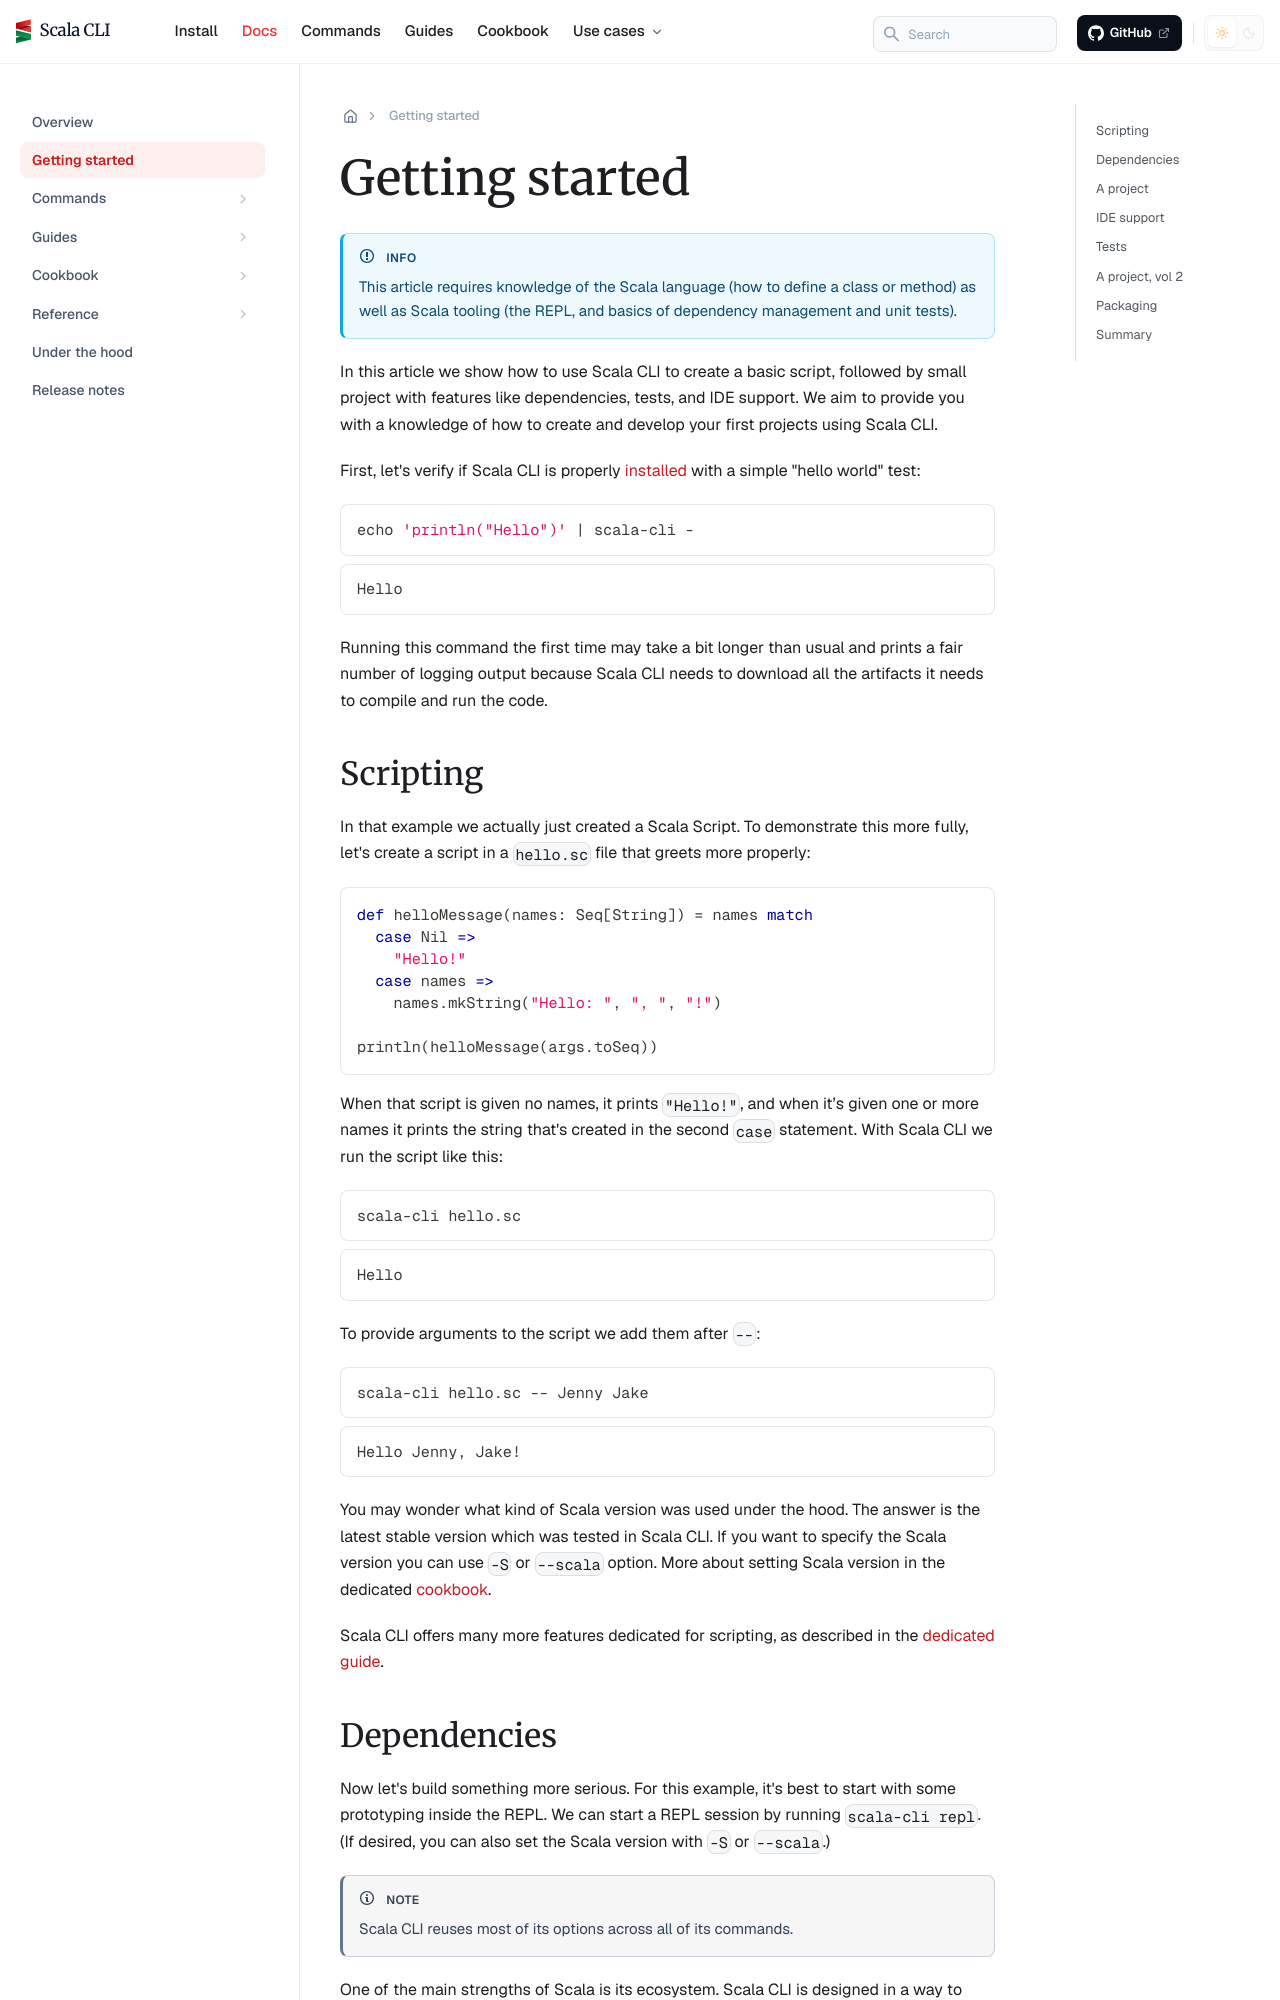

repository: VirtusLab/scala-cli · page: docs/getting_started/index.html · generator: docusaurus

---
title: Getting started
sidebar_position: 2
---

import {ChainedSnippets, GiflikeVideo} from "../src/components/MarkdownComponents";

:::info
This article requires knowledge of the Scala language (how to define a class or method) as well as Scala tooling (the REPL, and basics of dependency management and unit tests).
:::

In this article we show how to use Scala CLI to create a basic script, followed by small project with features like dependencies, tests, and IDE support. We aim to provide you with a knowledge of how to create and develop your first projects using Scala CLI.

First, let's verify if Scala CLI is properly [installed](/install) with a simple "hello world" test:

<ChainedSnippets>

```bash
echo 'println("Hello")' | scala-cli -
```

```
Hello
```

<!-- Expected:
Hello
-->

</ChainedSnippets>

Running this command the first time may take a bit longer than usual and prints a fair number of logging output because Scala CLI needs to download all the artifacts it needs to compile and run the code.

## Scripting

In that example we actually just created a Scala Script. To demonstrate this more fully, let's create a script in a `hello.sc` file that greets more properly:

```scala title=hello.sc
def helloMessage(names: Seq[String]) = names match
  case Nil =>
    "Hello!"
  case names =>
    names.mkString("Hello: ", ", ", "!")

println(helloMessage(args.toSeq))
```

When that script is given no names, it prints `"Hello!"`, and when it’s given one or more names it prints the string that's created in the second `case` statement. With Scala CLI we run the script like this:

<ChainedSnippets>

```bash
scala-cli hello.sc
```

```
Hello
```
</ChainedSnippets>

To provide arguments to the script we add them after `--`:

<ChainedSnippets>

```bash
scala-cli hello.sc -- Jenny Jake
```

```
Hello Jenny, Jake!
```

</ChainedSnippets>

You may wonder what kind of Scala version was used under the hood. The answer is the latest stable version which was tested in Scala CLI. If you want to specify the Scala version you can use `-S` or `--scala` option. More about setting Scala version in the dedicated [cookbook](./cookbooks/introduction/scala-versions.md).

Scala CLI offers many more features dedicated for scripting, as described in the [dedicated guide](guides/scripting/scripts.md).
